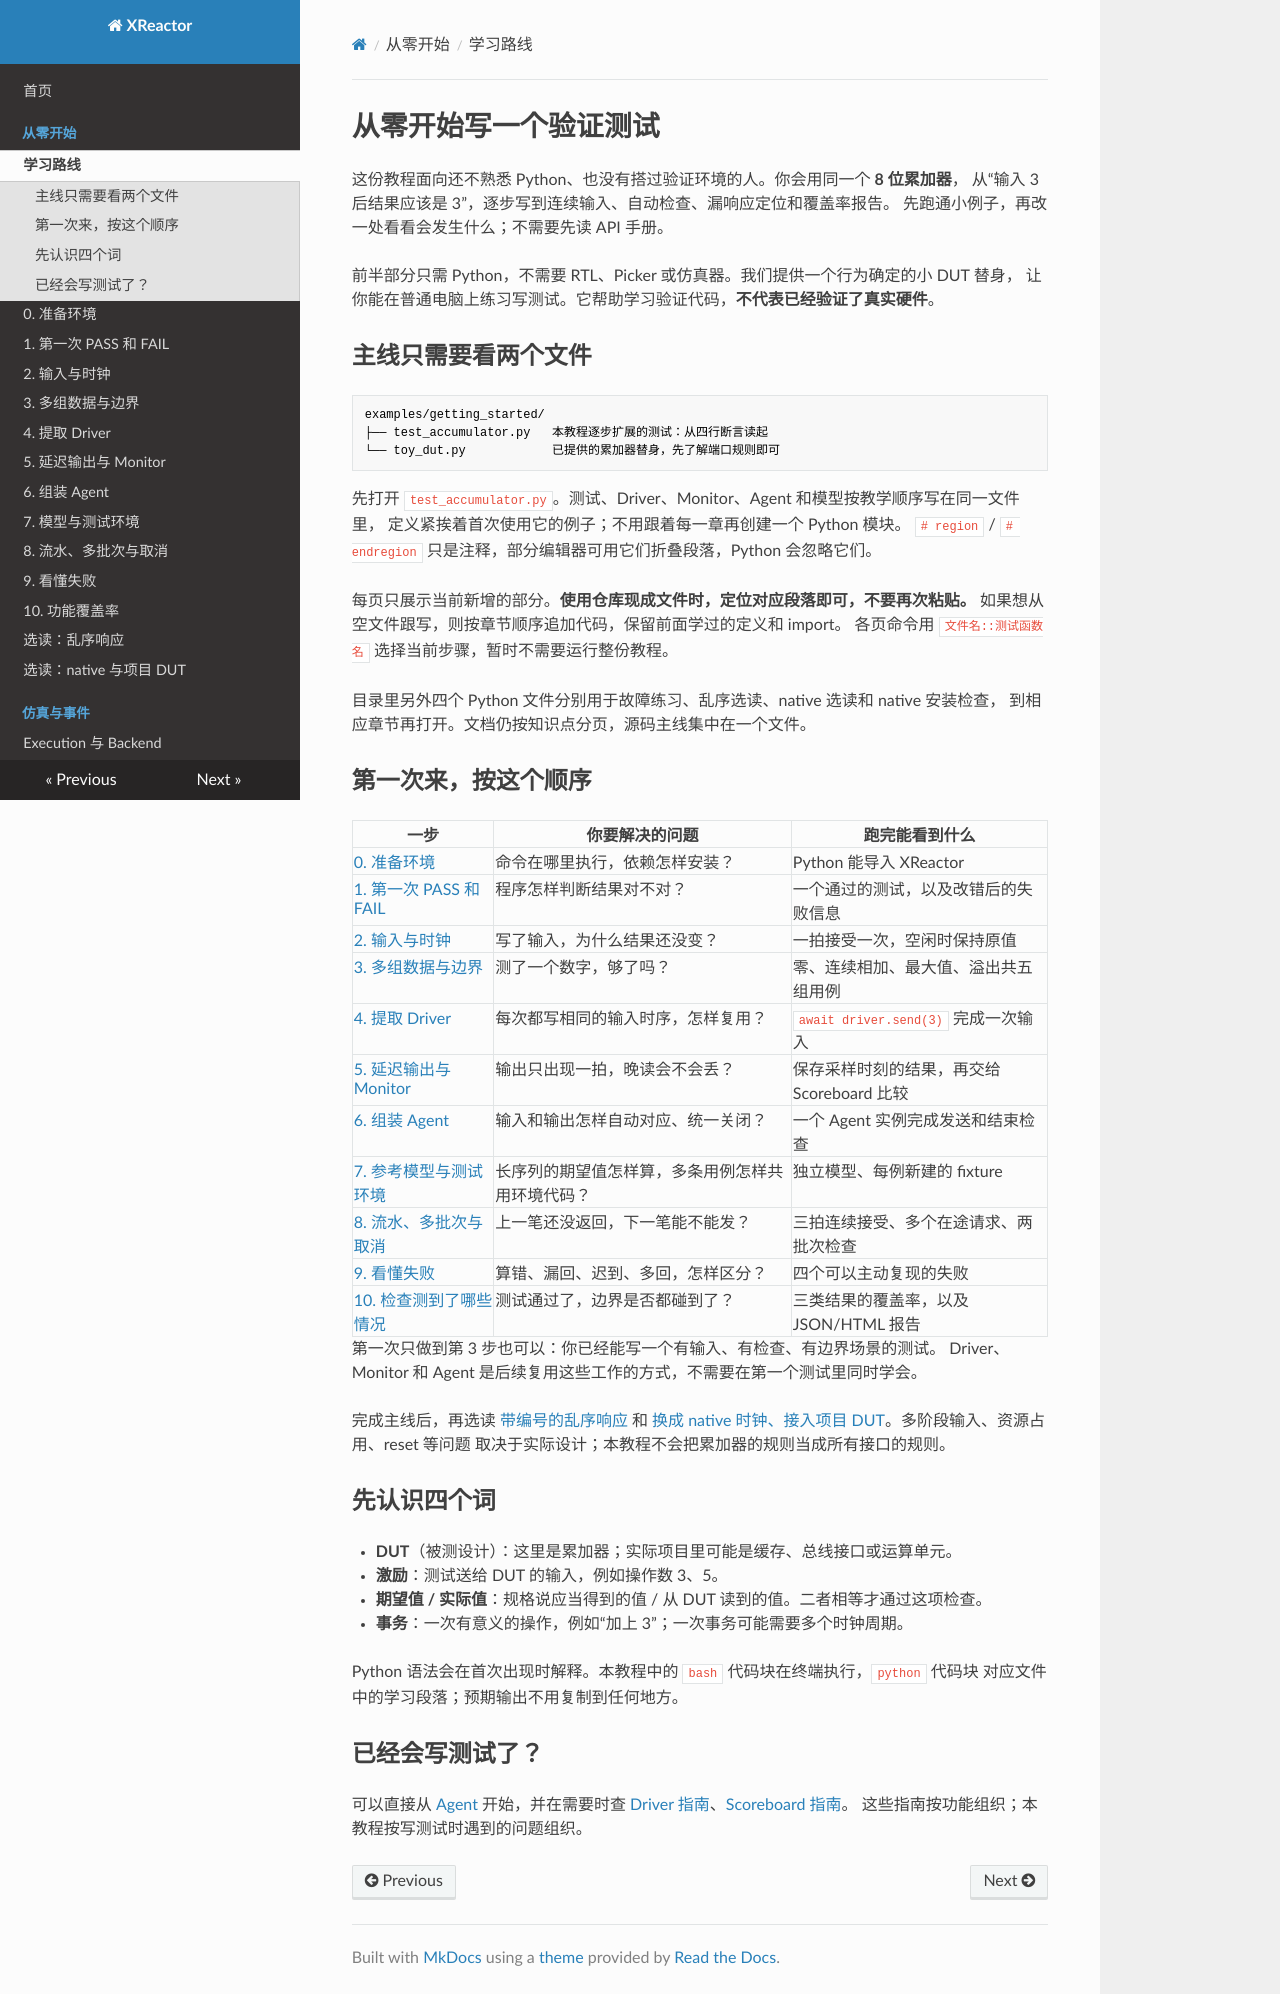

repository: Makiras/xreactor · page: getting-started/index.html · generator: mkdocs

# 从零开始写一个验证测试

这份教程面向还不熟悉 Python、也没有搭过验证环境的人。你会用同一个 **8 位累加器**，
从“输入 3 后结果应该是 3”，逐步写到连续输入、自动检查、漏响应定位和覆盖率报告。
先跑通小例子，再改一处看看会发生什么；不需要先读 API 手册。

前半部分只需 Python，不需要 RTL、Picker 或仿真器。我们提供一个行为确定的小 DUT 替身，
让你能在普通电脑上练习写测试。它帮助学习验证代码，**不代表已经验证了真实硬件**。

## 主线只需要看两个文件

```text
examples/getting_started/
├── test_accumulator.py   本教程逐步扩展的测试：从四行断言读起
└── toy_dut.py            已提供的累加器替身，先了解端口规则即可
```

先打开 `test_accumulator.py`。测试、Driver、Monitor、Agent 和模型按教学顺序写在同一文件里，
定义紧挨着首次使用它的例子；不用跟着每一章再创建一个 Python 模块。
`# region` / `# endregion` 只是注释，部分编辑器可用它们折叠段落，Python 会忽略它们。

每页只展示当前新增的部分。**使用仓库现成文件时，定位对应段落即可，不要再次粘贴。**
如果想从空文件跟写，则按章节顺序追加代码，保留前面学过的定义和 import。
各页命令用 `文件名::测试函数名` 选择当前步骤，暂时不需要运行整份教程。

目录里另外四个 Python 文件分别用于故障练习、乱序选读、native 选读和 native 安装检查，
到相应章节再打开。文档仍按知识点分页，源码主线集中在一个文件。

## 第一次来，按这个顺序

| 一步 | 你要解决的问题 | 跑完能看到什么 |
| --- | --- | --- |
| [0. 准备环境](installation.md) | 命令在哪里执行，依赖怎样安装？ | Python 能导入 XReactor |
| [1. 第一次 PASS 和 FAIL](first-test.md) | 程序怎样判断结果对不对？ | 一个通过的测试，以及改错后的失败信息 |
| [2. 输入与时钟](clock-and-input.md) | 写了输入，为什么结果还没变？ | 一拍接受一次，空闲时保持原值 |
| [3. 多组数据与边界](more-cases.md) | 测了一个数字，够了吗？ | 零、连续相加、最大值、溢出共五组用例 |
| [4. 提取 Driver](driver.md) | 每次都写相同的输入时序，怎样复用？ | `await driver.send(3)` 完成一次输入 |
| [5. 延迟输出与 Monitor](monitor.md) | 输出只出现一拍，晚读会不会丢？ | 保存采样时刻的结果，再交给 Scoreboard 比较 |
| [6. 组装 Agent](agent-test.md) | 输入和输出怎样自动对应、统一关闭？ | 一个 Agent 实例完成发送和结束检查 |
| [7. 参考模型与测试环境](reference-model.md) | 长序列的期望值怎样算，多条用例怎样共用环境代码？ | 独立模型、每例新建的 fixture |
| [8. 流水、多批次与取消](pipeline.md) | 上一笔还没返回，下一笔能不能发？ | 三拍连续接受、多个在途请求、两批次检查 |
| [9. 看懂失败](failures.md) | 算错、漏回、迟到、多回，怎样区分？ | 四个可以主动复现的失败 |
| [10. 检查测到了哪些情况](coverage.md) | 测试通过了，边界是否都碰到了？ | 三类结果的覆盖率，以及 JSON/HTML 报告 |

第一次只做到第 3 步也可以：你已经能写一个有输入、有检查、有边界场景的测试。
Driver、Monitor 和 Agent 是后续复用这些工作的方式，不需要在第一个测试里同时学会。

完成主线后，再选读 [带编号的乱序响应](out-of-order.md) 和
[换成 native 时钟、接入项目 DUT](native-and-next.md)。多阶段输入、资源占用、reset 等问题
取决于实际设计；本教程不会把累加器的规则当成所有接口的规则。

## 先认识四个词

- **DUT**（被测设计）：这里是累加器；实际项目里可能是缓存、总线接口或运算单元。
- **激励**：测试送给 DUT 的输入，例如操作数 3、5。
- **期望值 / 实际值**：规格说应当得到的值 / 从 DUT 读到的值。二者相等才通过这项检查。
- **事务**：一次有意义的操作，例如“加上 3”；一次事务可能需要多个时钟周期。

Python 语法会在首次出现时解释。本教程中的 `bash` 代码块在终端执行，`python` 代码块
对应文件中的学习段落；预期输出不用复制到任何地方。

## 已经会写测试了？

可以直接从 [Agent](agent-test.md) 开始，并在需要时查
[Driver 指南](../guides/drivers.md)、[Scoreboard 指南](../guides/scoreboard.md)。
这些指南按功能组织；本教程按写测试时遇到的问题组织。
